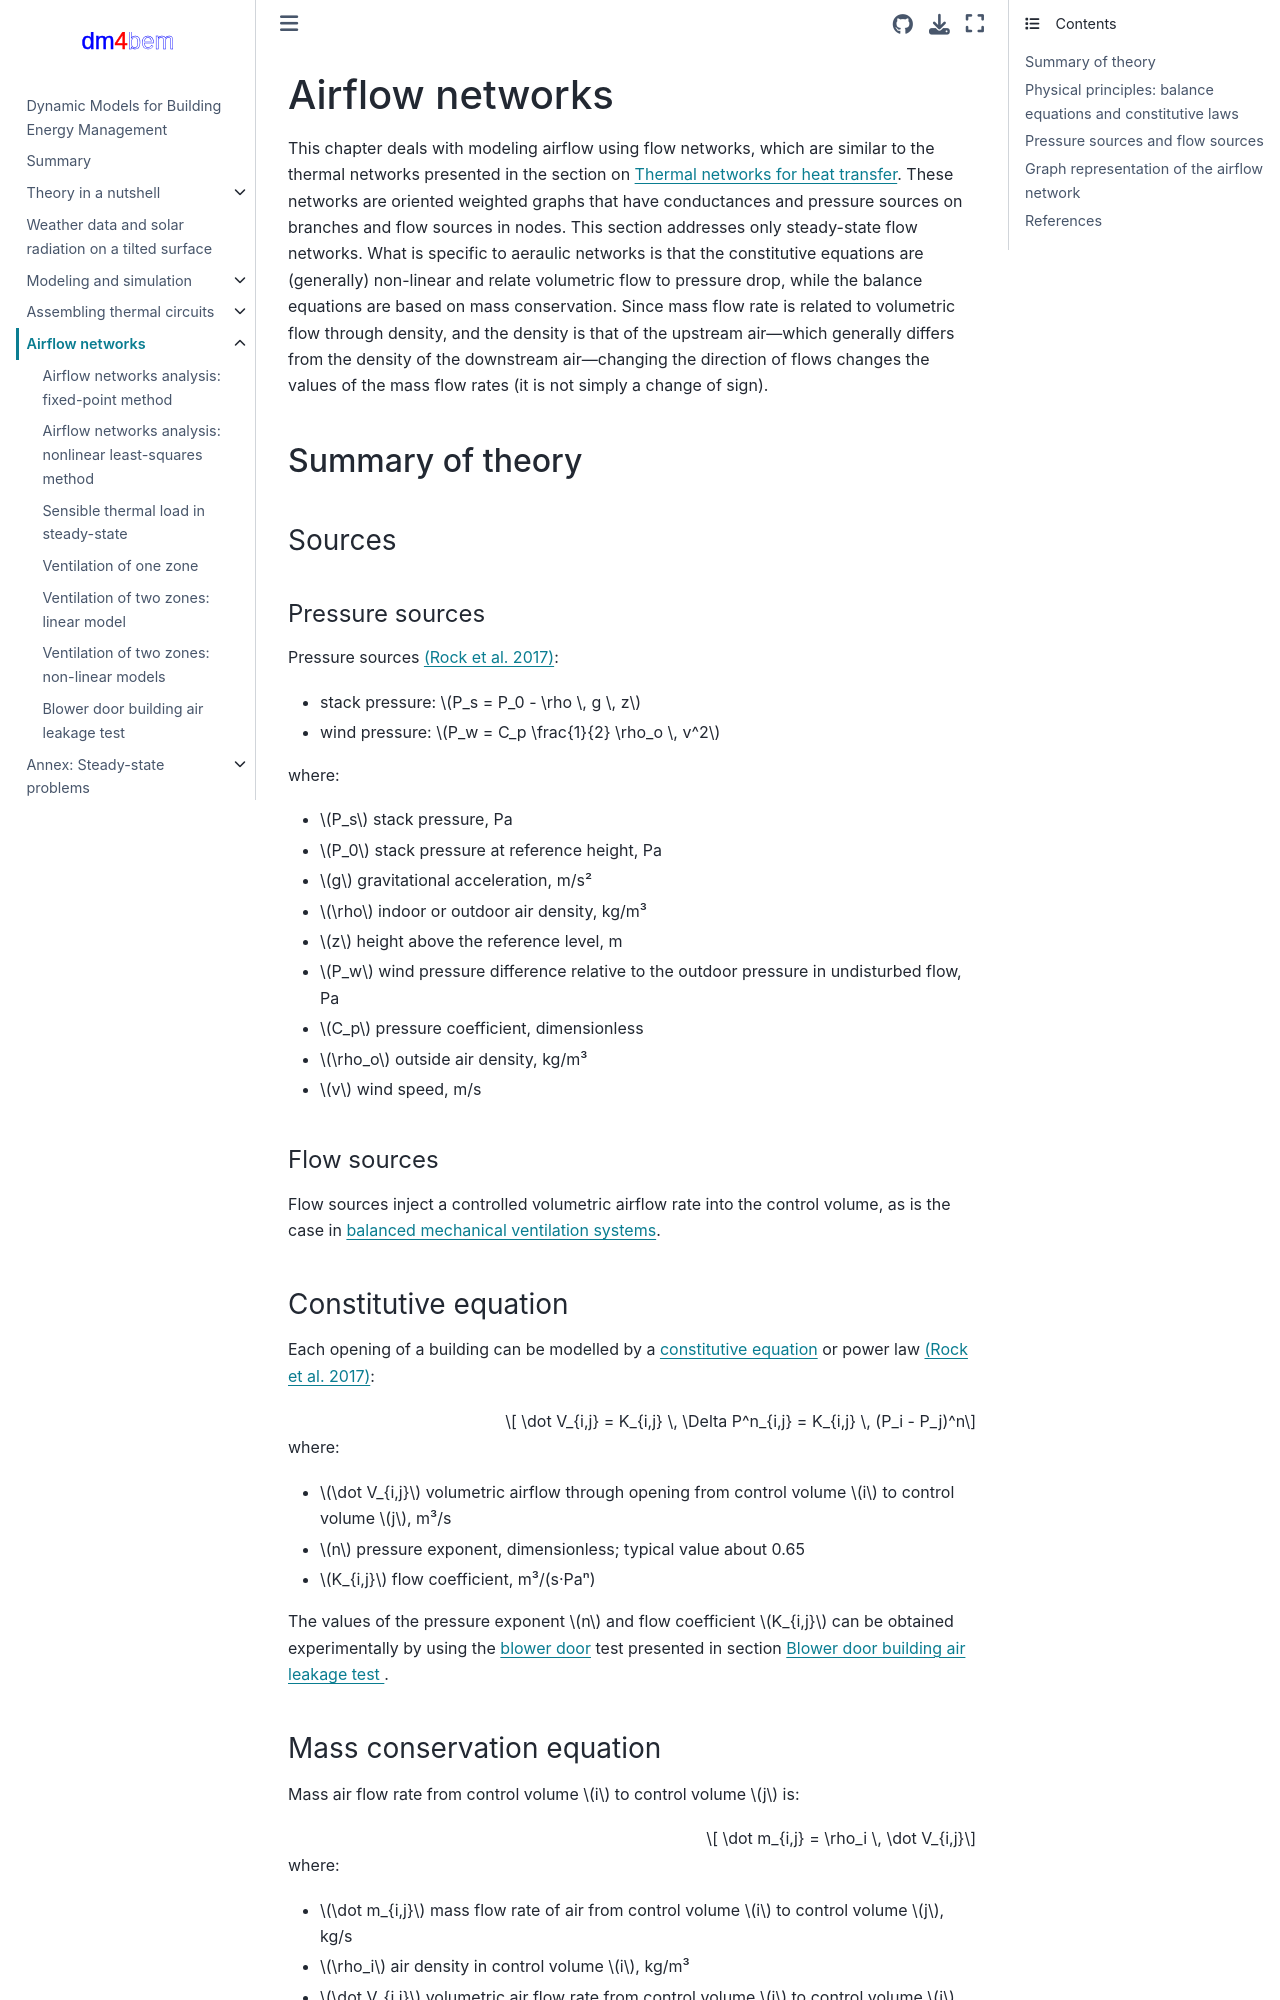

repository: cghiaus/dm4bem_book · page: tutorials/f00_flow_network.html · generator: jekyll

# Airflow networks

This chapter deals with modeling airflow using flow networks, which are similar to the thermal networks presented in the section  on [Thermal networks for heat transfer](https://cghiaus.github.io/dm4bem_book/tutorials/T01_Heat_transfer.html). These networks are oriented weighted graphs that have conductances and pressure sources on branches and flow sources in nodes. This section addresses only steady-state flow networks. What is specific to aeraulic networks is that the constitutive equations are (generally) non-linear and relate volumetric flow to pressure drop, while the balance equations are based on mass conservation. Since mass flow rate is related to volumetric flow through density, and the density is that of the upstream air—which generally differs from the density of the downstream air—changing the direction of flows changes the values of the mass flow rates (it is not simply a change of sign).

## Summary of theory

### Sources
#### Pressure sources

Pressure sources [(Rock et al. 2017)](https://ia802804.us.archive.org/23/items/ashraehandbook2017hvacfundamentalssi/2017%2C%20ashrae%20fundamental%20handbook%20SI.pdf):
- stack pressure: $P_s = P_0 - \rho \, g \, z$
- wind pressure: $P_w = C_p \frac{1}{2} \rho_o \, v^2$

where:
- $P_s$ stack pressure, Pa
- $P_0$ stack pressure at reference height, Pa
- $g$ gravitational acceleration, m/s²
- $\rho$ indoor or outdoor air density, kg/m³
- $z$ height above the reference level, m
- $P_w$ wind pressure difference relative to the outdoor pressure in undisturbed flow, Pa
- $C_p$ pressure coefficient, dimensionless
- $\rho_o$ outside air density, kg/m³
- $v$ wind speed, m/s

#### Flow sources
Flow sources inject a controlled volumetric airflow rate into the control volume, as is the case in [balanced mechanical ventilation systems](https://en.m.wikipedia.org/wiki/Ventilation_(architecture)).

### Constitutive equation

Each opening of a building can be modelled by a [constitutive equation](https://en.m.wikipedia.org/wiki/Constitutive_equation) or power law [(Rock et al. 2017)](https://ia802804.us.archive.org/23/items/ashraehandbook2017hvacfundamentalssi/2017%2C%20ashrae%20fundamental%20handbook%20SI.pdf):

$$ \dot V_{i,j} = K_{i,j} \, \Delta P^n_{i,j} = K_{i,j} \, (P_i - P_j)^n$$

where:
- $\dot V_{i,j}$ volumetric airflow through opening from control volume $i$ to control volume $j$, m³/s
- $n$ pressure exponent, dimensionless; typical value about 0.65
- $K_{i,j}$ flow coefficient, m³/(s·Paⁿ)

The values of the pressure exponent $n$ and flow coefficient $K_{i,j}$ can be obtained experimentally by using the [blower door](https://en.wikipedia.org/wiki/Blower_door) test.
